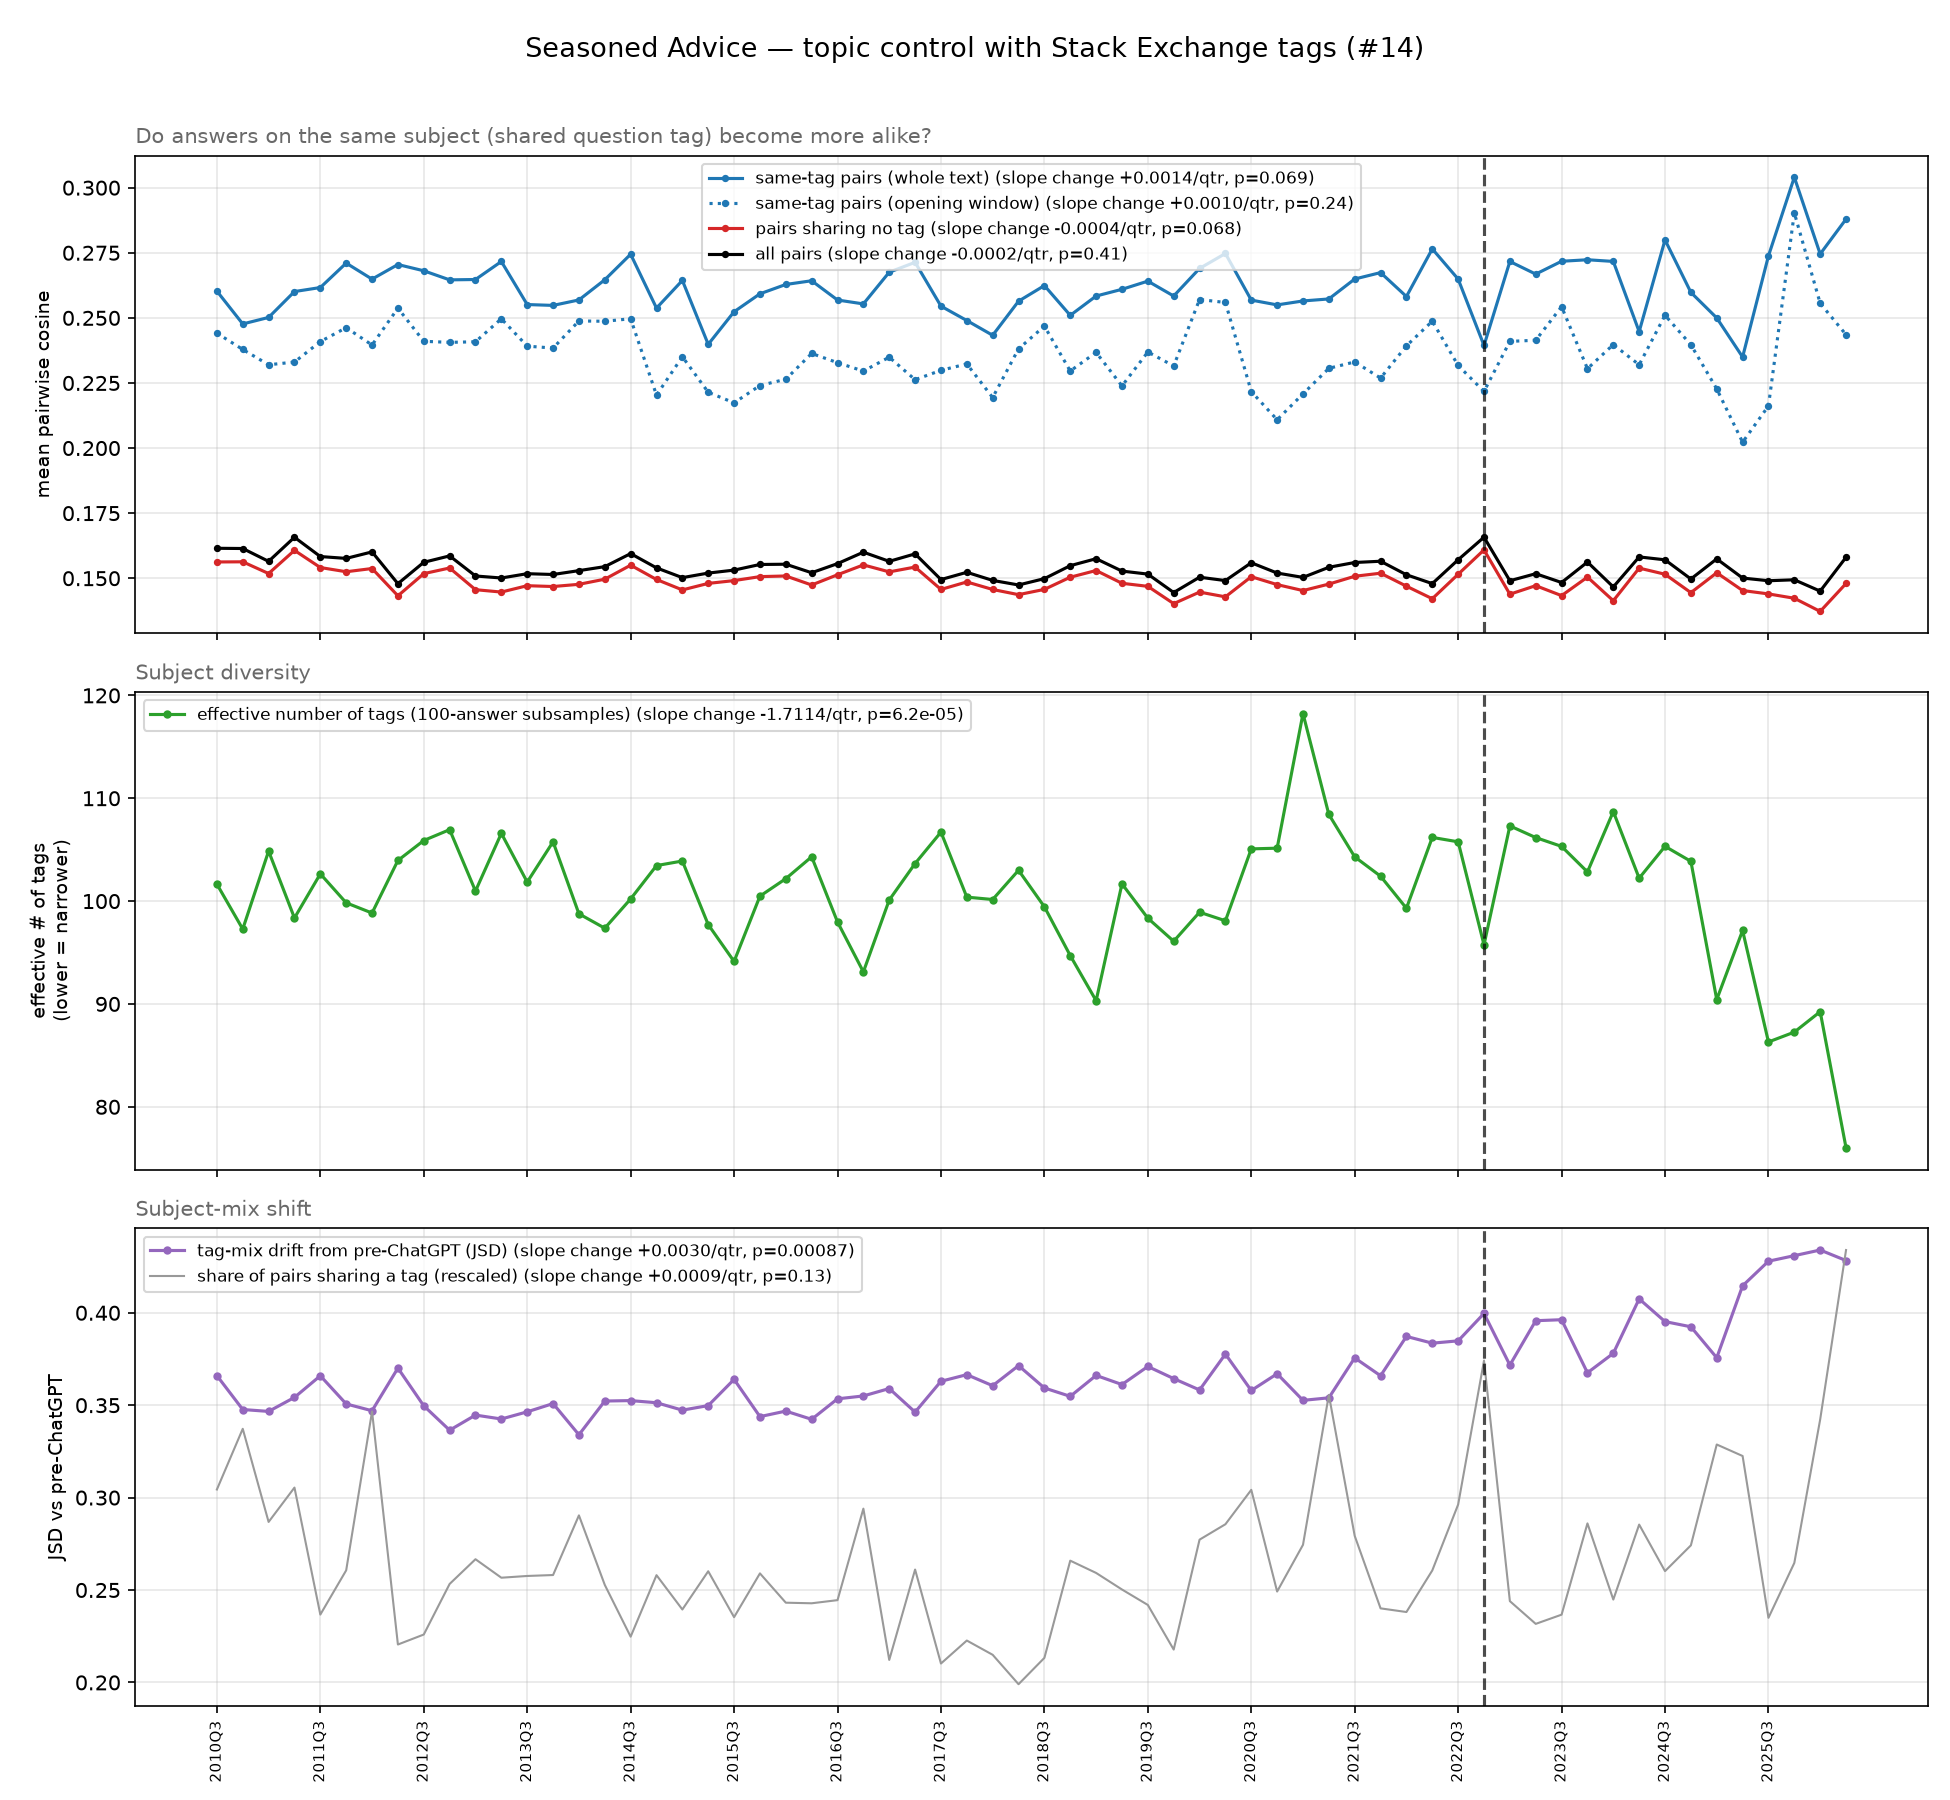

The file beside this chart, header and first rows:
quarter, n_sample, overall_cosine, within_tag_cosine, between_tag_cosine, p_shared, eff_tags_r, tag_jsd_r, within_tag_cosine_lc
2010Q3, 800, 0.1615, 0.2603, 0.1562, 0.05046, 101.6, 0.366, 0.2441
2010Q4, 800, 0.1614, 0.2477, 0.1563, 0.05591, 97.28, 0.3477, 0.2379
2011Q1, 800, 0.1565, 0.2502, 0.1518, 0.04755, 104.9, 0.3466, 0.232
2011Q2, 800, 0.1657, 0.2601, 0.1607, 0.05064, 98.36, 0.3542, 0.233
2011Q3, 800, 0.1583, 0.2616, 0.1541, 0.03924, 102.6, 0.3659, 0.2409
2011Q4, 800, 0.1576, 0.271, 0.1525, 0.04321, 99.83, 0.3507, 0.2462
2012Q1, 800, 0.1601, 0.2649, 0.1537, 0.05746, 98.84, 0.347, 0.2396
2012Q2, 800, 0.1479, 0.2705, 0.1432, 0.03656, 103.9, 0.3701, 0.2537
2012Q3, 800, 0.1561, 0.2681, 0.1518, 0.03745, 105.9, 0.3497, 0.241
2012Q4, 800, 0.1586, 0.2646, 0.1539, 0.04199, 106.9, 0.3365, 0.2406
2013Q1, 800, 0.1509, 0.2647, 0.1456, 0.04421, 101, 0.3446, 0.2408
2013Q2, 800, 0.1501, 0.2717, 0.1447, 0.04255, 106.6, 0.3425, 0.2497
2013Q3, 800, 0.1517, 0.2551, 0.1471, 0.04271, 101.9, 0.3464, 0.2391
2013Q4, 800, 0.1514, 0.2548, 0.1468, 0.04279, 105.8, 0.3509, 0.2384
2014Q1, 800, 0.1529, 0.2569, 0.1477, 0.04814, 98.76, 0.334, 0.2488
2014Q2, 800, 0.1544, 0.2646, 0.1496, 0.04191, 97.37, 0.3522, 0.2487
2014Q3, 800, 0.1595, 0.2744, 0.155, 0.03726, 100.2, 0.3525, 0.2497
2014Q4, 800, 0.154, 0.2537, 0.1495, 0.04278, 103.5, 0.3513, 0.2203
2015Q1, 800, 0.1502, 0.2644, 0.1455, 0.0397, 103.9, 0.3473, 0.2351
2015Q2, 800, 0.152, 0.2398, 0.148, 0.04313, 97.71, 0.3498, 0.2214
2015Q3, 800, 0.1531, 0.2523, 0.1491, 0.03901, 94.13, 0.364, 0.2174
2015Q4, 800, 0.1553, 0.2592, 0.1506, 0.04294, 100.5, 0.3438, 0.224
2016Q1, 800, 0.1554, 0.2628, 0.1509, 0.04031, 102.2, 0.3468, 0.2264
2016Q2, 800, 0.1521, 0.2643, 0.1474, 0.04026, 104.3, 0.3424, 0.2363
2016Q3, 800, 0.1556, 0.2569, 0.1513, 0.04054, 97.97, 0.3534, 0.2328
2016Q4, 800, 0.16, 0.2554, 0.1551, 0.04875, 93.12, 0.355, 0.2296
2017Q1, 800, 0.1565, 0.2675, 0.1524, 0.03518, 100.1, 0.359, 0.2349
2017Q2, 800, 0.1594, 0.2713, 0.1543, 0.04328, 103.7, 0.3463, 0.2262
2017Q3, 800, 0.1495, 0.2545, 0.1457, 0.03485, 106.7, 0.3629, 0.2298
2017Q4, 800, 0.1523, 0.249, 0.1486, 0.03691, 100.4, 0.3665, 0.2323
2018Q1, 800, 0.1492, 0.2433, 0.1457, 0.03564, 100.2, 0.3605, 0.2194
2018Q2, 800, 0.1474, 0.2564, 0.1437, 0.033, 103, 0.3714, 0.2381
2018Q3, 800, 0.1498, 0.2624, 0.1457, 0.03536, 99.45, 0.3593, 0.2468
2018Q4, 800, 0.1548, 0.251, 0.1504, 0.04408, 94.7, 0.3548, 0.2296
2019Q1, 800, 0.1575, 0.2584, 0.153, 0.04298, 90.32, 0.3661, 0.2367
2019Q2, 800, 0.1527, 0.261, 0.1481, 0.04149, 101.7, 0.3612, 0.2239
2019Q3, 800, 0.1516, 0.2641, 0.1469, 0.04011, 98.34, 0.371, 0.2369
2019Q4, 800, 0.1445, 0.2584, 0.1402, 0.0361, 96.1, 0.3644, 0.2315
2020Q1, 800, 0.1504, 0.269, 0.1447, 0.04596, 98.92, 0.3582, 0.2571
2020Q2, 800, 0.1491, 0.2747, 0.1428, 0.04735, 98.09, 0.3777, 0.2559
2020Q3, 800, 0.1559, 0.2568, 0.1506, 0.05043, 105.1, 0.358, 0.2217
2020Q4, 800, 0.152, 0.255, 0.1475, 0.04131, 105.1, 0.367, 0.2109
2021Q1, 800, 0.1503, 0.2565, 0.1453, 0.0455, 118.2, 0.3526, 0.2208
2021Q2, 673, 0.1542, 0.2573, 0.1477, 0.05895, 108.4, 0.354, 0.2306
2021Q3, 661, 0.156, 0.2649, 0.1508, 0.0463, 104.3, 0.3756, 0.2331
2021Q4, 550, 0.1565, 0.2674, 0.1519, 0.0398, 102.4, 0.3659, 0.2269
2022Q1, 454, 0.1513, 0.2582, 0.1469, 0.03947, 99.3, 0.3872, 0.2393
2022Q2, 391, 0.1479, 0.2765, 0.1421, 0.0432, 106.2, 0.3836, 0.2487
2022Q3, 507, 0.1571, 0.2649, 0.1515, 0.04911, 105.8, 0.3848, 0.2317
2022Q4, 576, 0.1658, 0.2394, 0.1609, 0.06203, 95.75, 0.3996, 0.2217
2023Q1, 490, 0.149, 0.2717, 0.1439, 0.04045, 107.3, 0.3717, 0.241
2023Q2, 434, 0.1517, 0.2668, 0.1471, 0.03841, 106.2, 0.3957, 0.2414
2023Q3, 400, 0.1483, 0.2717, 0.1433, 0.03924, 105.3, 0.3962, 0.2543
2023Q4, 436, 0.1562, 0.2723, 0.1504, 0.04742, 102.8, 0.3675, 0.2305
2024Q1, 424, 0.1466, 0.2717, 0.1414, 0.04059, 108.7, 0.3781, 0.2397
2024Q2, 329, 0.1582, 0.2447, 0.1539, 0.04732, 102.2, 0.4075, 0.232
2024Q3, 305, 0.1571, 0.2799, 0.1515, 0.04314, 105.3, 0.3952, 0.251
2024Q4, 299, 0.1497, 0.2598, 0.1445, 0.04545, 103.9, 0.3924, 0.2397
2025Q1, 264, 0.1574, 0.25, 0.1521, 0.0545, 90.43, 0.3757, 0.2227
2025Q2, 181, 0.1501, 0.235, 0.1453, 0.05347, 97.14, 0.4146, 0.2022
... 4 more rows
